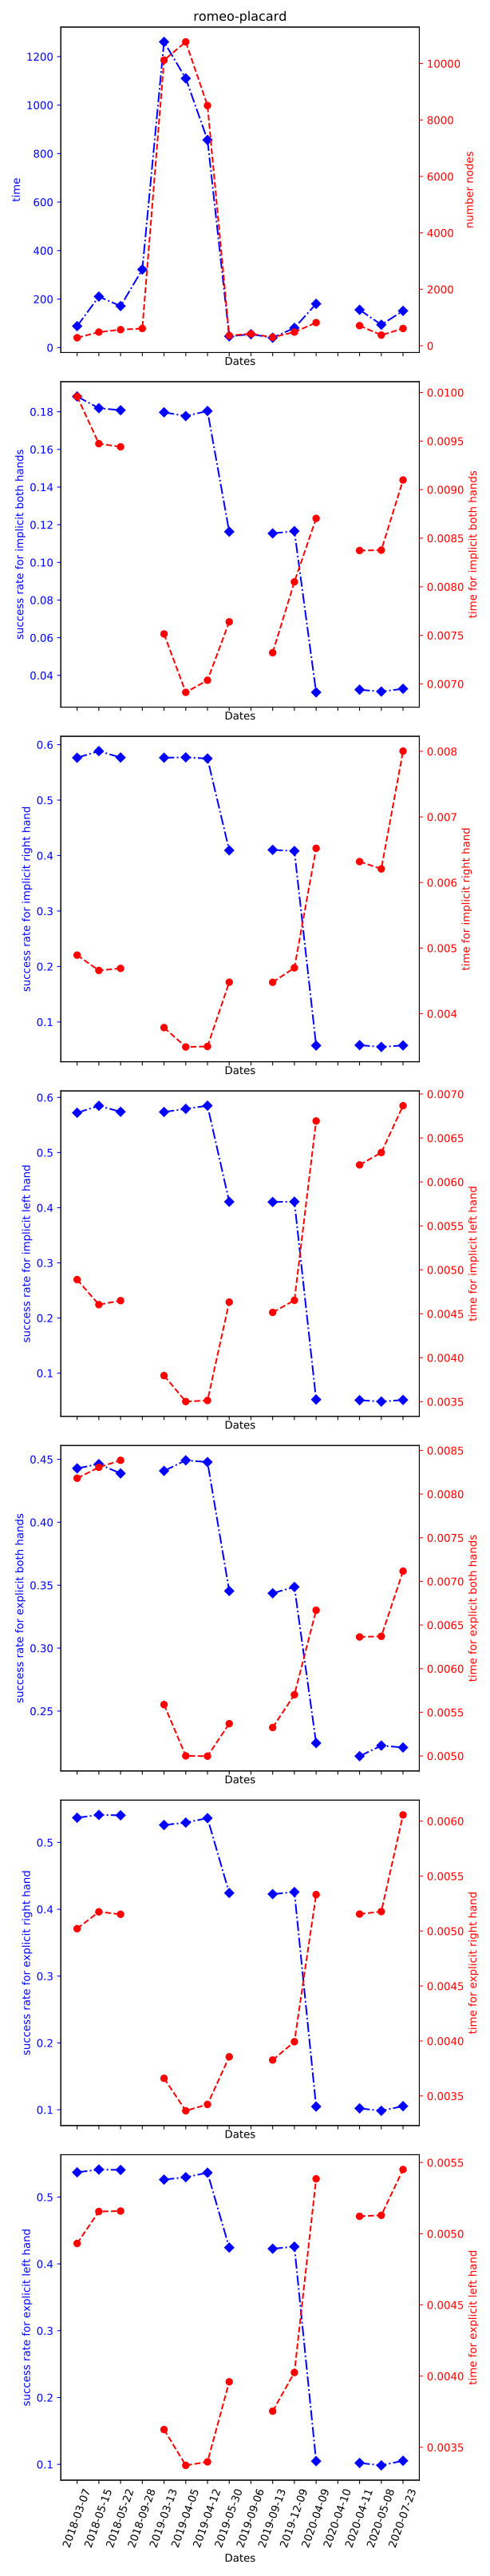

The table this chart was drawn from, first rows:
Dates; time; number nodes; success rate for implicit both hands; time for implicit both hands; success rate for implicit right hand; time for implicit right hand; success rate for implicit left hand; time for implicit left hand; success rate for explicit both hands; time for explicit both hands; success rate for explicit right hand; time for explicit right hand; success rate for explicit left hand; time for explicit left hand
2018-03-07; 88.55; 283.9; 0.1881; 0.009959; 0.5764; 0.004892; 0.5722; 0.004889; 0.4428; 0.008181; 0.537; 0.005021; 0.537; 0.004932
2018-05-15; 210.4; 483.6; 0.1819; 0.009473; 0.5884; 0.004659; 0.5848; 0.004604; 0.4462; 0.008307; 0.5412; 0.005175; 0.5412; 0.005156
2018-05-22; 171.4; 569.1; 0.1808; 0.00944; 0.5768; 0.004691; 0.574; 0.004649; 0.4388; 0.008387; 0.5406; 0.005152; 0.5406; 0.005159
2018-09-28; 322.1; 610.6; nan; nan; nan; nan; nan; nan; nan; nan; nan; nan; nan; nan
2019-03-13; 1261; 10121; 0.1797; 0.007514; 0.5765; 0.003787; 0.5736; 0.003797; 0.4408; 0.005589; 0.5261; 0.003661; 0.5261; 0.003624
2019-04-05; 1110; 10767; 0.1777; 0.006913; 0.5771; 0.003492; 0.5793; 0.003501; 0.4492; 0.005001; 0.5297; 0.003365; 0.5297; 0.003373
2019-04-12; 856.2; 8512; 0.1804; 0.007037; 0.575; 0.003499; 0.585; 0.003513; 0.4478; 0.004997; 0.5364; 0.003423; 0.5364; 0.003397
2019-05-30; 46.67; 360.8; 0.1163; 0.007639; 0.4095; 0.004479; 0.4108; 0.004633; 0.3454; 0.00537; 0.4244; 0.003856; 0.4244; 0.00396
2019-09-06; 55.18; 422.9; nan; nan; nan; nan; nan; nan; nan; nan; nan; nan; nan; nan
2019-09-13; 40.74; 301.3; 0.1154; 0.007321; 0.4103; 0.004478; 0.4104; 0.004516; 0.3436; 0.005326; 0.4227; 0.003827; 0.4227; 0.003754
2019-12-09; 81.28; 483.4; 0.1166; 0.00805; 0.4083; 0.004699; 0.4109; 0.004653; 0.3486; 0.005701; 0.4258; 0.003993; 0.4258; 0.004025
2020-04-09; 180.6; 819.4; 0.031; 0.008704; 0.0575; 0.006521; 0.0521; 0.006693; 0.2246; 0.006669; 0.1048; 0.005331; 0.1048; 0.005386
2020-04-10; nan; nan; nan; nan; nan; nan; nan; nan; nan; nan; nan; nan; nan; nan
2020-04-11; 155.9; 712.0; 0.0324; 0.008373; 0.0582; 0.006319; 0.051; 0.006194; 0.2142; 0.006363; 0.1021; 0.005154; 0.1021; 0.005122
2020-05-08; 94.39; 376.9; 0.0314; 0.008376; 0.055; 0.006207; 0.0485; 0.006334; 0.2226; 0.00637; 0.0985; 0.005177; 0.0985; 0.005129
2020-07-23; 151.5; 610.5; 0.0329; 0.009099; 0.0577; 0.008004; 0.0514; 0.006867; 0.2211; 0.007117; 0.1054; 0.006056; 0.1054; 0.005451
